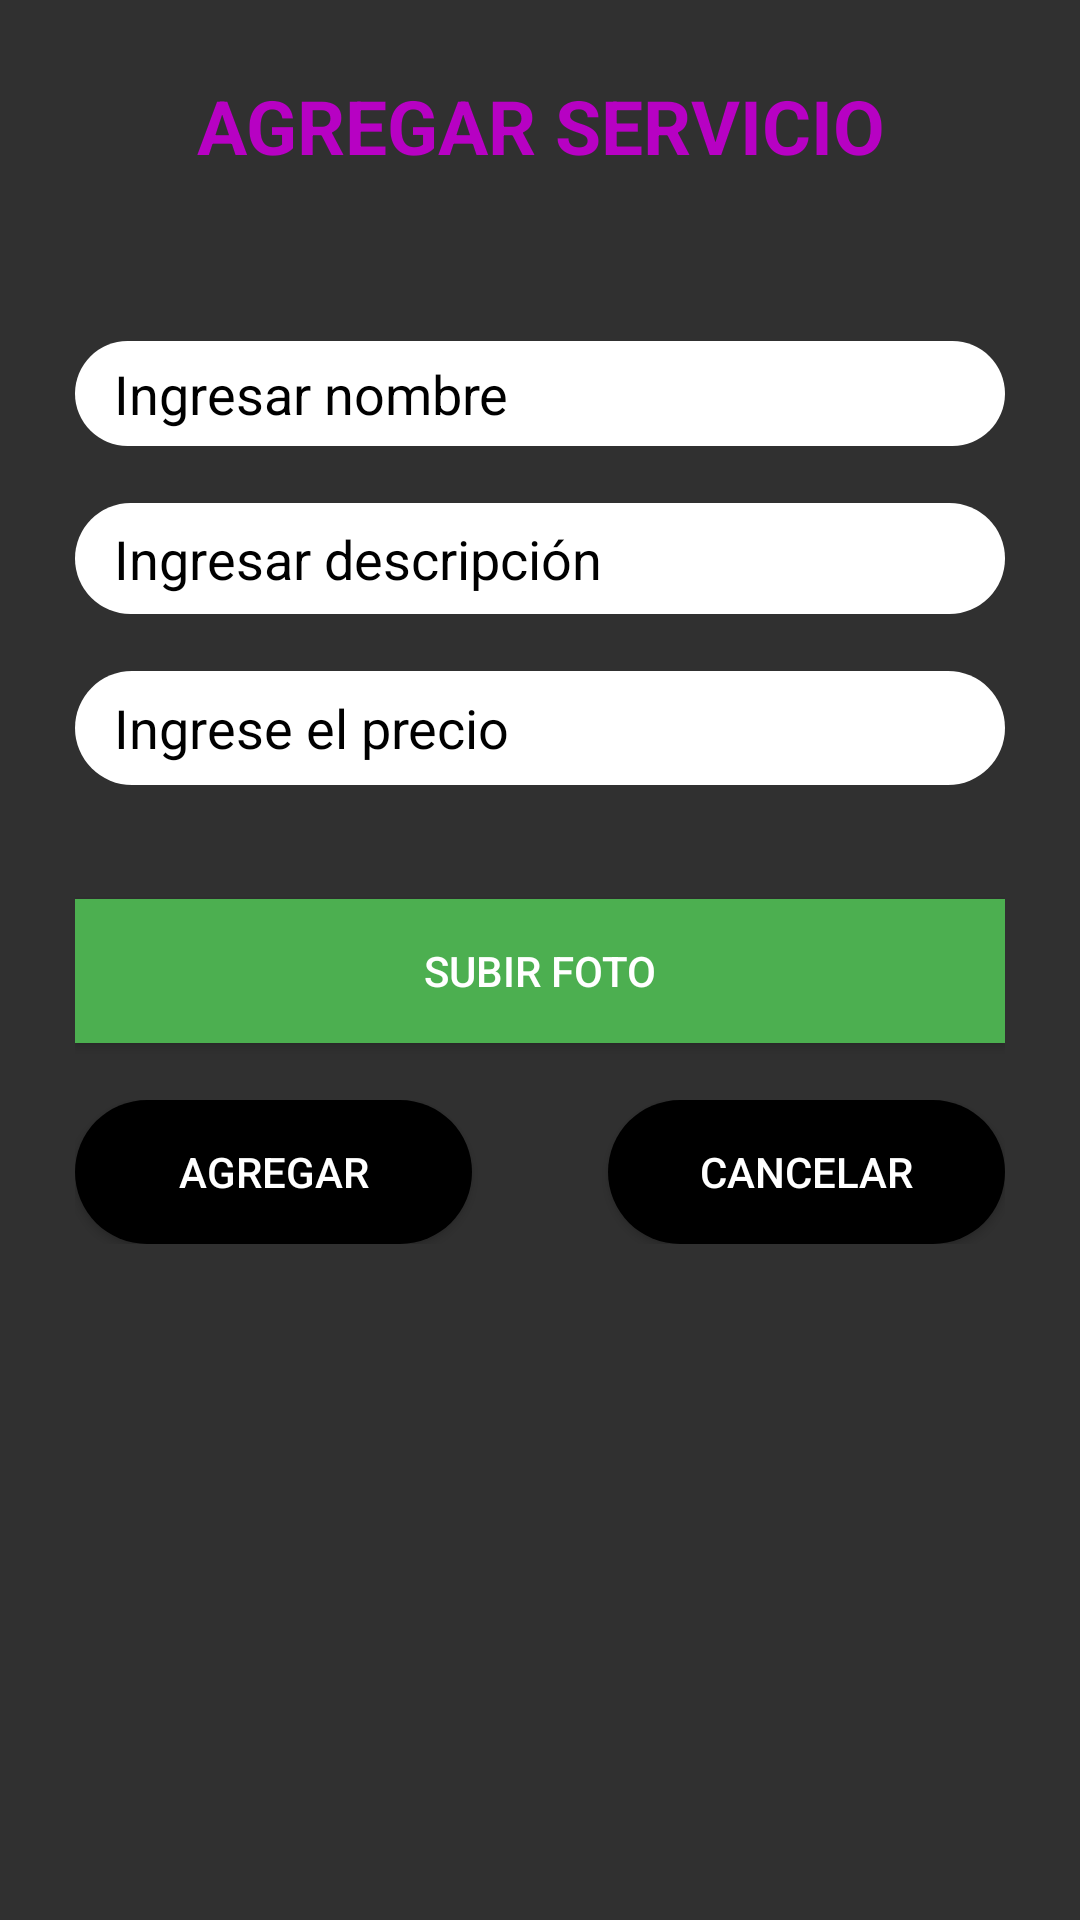

Layout XML and referenced resources for this Android screen:
<!-- AndroidManifest.xml: application theme Theme.AppCompat.NoActionBar -->
<!-- res/layout/activity_formulario_servicios.xml -->
<?xml version="1.0" encoding="utf-8"?>
<androidx.constraintlayout.widget.ConstraintLayout xmlns:android="http://schemas.android.com/apk/res/android"
    xmlns:app="http://schemas.android.com/apk/res-auto"
    xmlns:tools="http://schemas.android.com/tools"
    android:layout_width="match_parent"
    android:layout_height="match_parent"
    tools:context=".FormularioServiciosActivity">

    <ScrollView
        android:layout_width="match_parent"
        android:layout_height="match_parent"
        android:background="@drawable/gradiant_animation">

        <LinearLayout
            android:layout_width="match_parent"
            android:layout_height="wrap_content"
            android:orientation="vertical"
            android:padding="25sp">

            <TextView
                android:id="@+id/textView17"
                android:layout_width="match_parent"
                android:layout_height="wrap_content"
                android:gravity="center"
                android:text="AGREGAR SERVICIO"
                android:textColor="#B701C3"
                android:textSize="25sp"
                android:textStyle="bold" />

            <TextView
                android:id="@+id/textView18"
                android:layout_width="match_parent"
                android:layout_height="55dp"
                android:textColorHint="#000000" />

            <EditText
                android:id="@+id/txtNombre"
                android:layout_width="match_parent"
                android:layout_height="35dp"
                android:background="@drawable/round_btn"
                android:ems="10"
                android:hint="   Ingresar nombre"
                android:inputType="textPersonName"
                android:textColor="#000000"
                android:textColorHint="#000000" />

            <TextView
                android:id="@+id/textView30"
                android:layout_width="match_parent"
                android:layout_height="wrap_content" />

            <EditText
                android:id="@+id/txtDescripcion"
                android:layout_width="match_parent"
                android:layout_height="37dp"
                android:background="@drawable/round_btn"
                android:ems="10"
                android:hint="   Ingresar descripción"
                android:inputType="textPersonName"
                android:textColor="#000000"
                android:textColorHint="#000000" />

            <TextView
                android:id="@+id/textView19"
                android:layout_width="match_parent"
                android:layout_height="wrap_content" />

            <EditText
                android:id="@+id/txtPrecio"
                android:layout_width="match_parent"
                android:layout_height="38dp"
                android:background="@drawable/round_btn"
                android:ems="10"
                android:hint="   Ingrese el precio"
                android:inputType="numberDecimal"
                android:textColor="#000000"
                android:textColorHint="#000000" />

            <TextView
                android:id="@+id/textView24"
                android:layout_width="match_parent"
                android:layout_height="wrap_content" />

            <ImageView
                android:id="@+id/imgServicio"
                android:layout_width="match_parent"
                android:layout_height="wrap_content"
                tools:srcCompat="@tools:sample/avatars" />

            <TextView
                android:id="@+id/textView29"
                android:layout_width="match_parent"
                android:layout_height="wrap_content" />

            <Button
                android:id="@+id/btnFoto"
                android:layout_width="match_parent"
                android:layout_height="wrap_content"
                android:background="#4CAF50"
                android:text="Subir Foto" />

            <TextView
                android:id="@+id/textView28"
                android:layout_width="match_parent"
                android:layout_height="wrap_content" />

            <LinearLayout
                android:layout_width="match_parent"
                android:layout_height="wrap_content"
                android:orientation="horizontal">

                <Button
                    android:id="@+id/btnAgregar"
                    android:layout_width="wrap_content"
                    android:layout_height="wrap_content"
                    android:layout_weight="1"
                    android:background="@drawable/round_btn_opciones"
                    android:text="AGREGAR" />

                <TextView
                    android:layout_width="1sp"
                    android:layout_height="wrap_content"
                    android:layout_weight="1" />

                <Button
                    android:id="@+id/btnCancelar"
                    android:layout_width="wrap_content"
                    android:layout_height="wrap_content"
                    android:layout_weight="1"
                    android:background="@drawable/round_btn_opciones"
                    android:onClick="botonCancelar"
                    android:text="CANCELAR" />
            </LinearLayout>
        </LinearLayout>
    </ScrollView>

</androidx.constraintlayout.widget.ConstraintLayout>
<!-- resources referenced by this layout -->
<resources>
  <!-- drawable round_btn (drawable) -->
  <?xml version="1.0" encoding="utf-8"?>
  <shape xmlns:android="http://schemas.android.com/apk/res/android">
  <solid android:color="#fff"/>
      <corners
          android:topRightRadius="35sp"
          android:topLeftRadius="35sp"
          android:bottomRightRadius="35sp"
          android:bottomLeftRadius="35sp"
          />
  </shape>
  <!-- drawable round_btn_opciones (drawable) -->
  <?xml version="1.0" encoding="utf-8"?>
  <shape xmlns:android="http://schemas.android.com/apk/res/android">
      <solid android:color="#000"/>
      <corners
          android:topRightRadius="45sp"
          android:topLeftRadius="45sp"
          android:bottomRightRadius="45sp"
          android:bottomLeftRadius="45sp"
          />
  </shape>
</resources>
